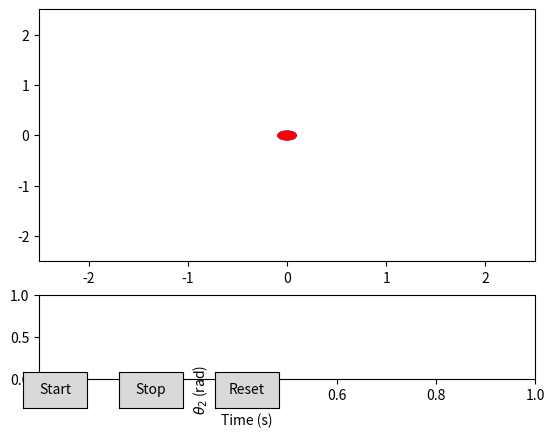

Source code (Python):
import numpy as np
import matplotlib.pyplot as plt
from matplotlib.animation import FuncAnimation
from matplotlib.widgets import Button


# Define the robot parameters
L1 = 1
L2 = 1

# Create the figure and axes
# fig, ax = plt.subplots()
# fig = plt.figure()
# ax = fig.add_subplot(111, projection='3d')
fig, ax = plt.subplots(nrows=2, ncols=1, gridspec_kw={'height_ratios': [3, 1]})
ax[0].set_xlim(-2.5, 2.5)
ax[0].set_ylim(-2.5, 2.5)


# Define the links of the robot arm
link1, = ax[0].plot([], [], lw=2)
link2, = ax[0].plot([], [], lw=2)


# Define the robot base and end effector
base = plt.Circle((0, 0), 0.1, fc='b')
ee = plt.Circle((0, 0), 0.1, fc='r')
ax[0].add_artist(base)
ax[0].add_artist(ee)

# Define the initial configuration of the robot arm
theta1 = np.pi / 4
theta2 = np.pi / 4

timer_text = ax[0].text(0.05, 0.95, '', transform=ax[0].transAxes)

# Define the forward kinematics function
def forward_kinematics(theta1, theta2):
    x = L1 * np.cos(theta1) + L2 * np.cos(theta1 + theta2)
    y = L1 * np.sin(theta1) + L2 * np.sin(theta1 + theta2)
    return x, y

theta1_values = []
theta2_values = []
time_values = []
fps = 20
total_frames = 2000000
# Define the update function for the animation
def update(frame):
    global theta1, theta2
    # Update the joint angles based on the frame number
    theta1 = np.sin(frame / 50 * 2 * np.pi) * np.pi / 4 + np.pi / 4
    theta2 = np.sin(frame / 50 * 2 * np.pi) * np.pi / 4

    # Compute the forward kinematics
    x, y = forward_kinematics(theta1, theta2)

    # Update the links and end effector positions
    link1.set_data([0, L1 * np.cos(theta1)], [0, L1 * np.sin(theta1)])
    link2.set_data([L1 * np.cos(theta1), x], [L1 * np.sin(theta1), y])

    ee.center = (x, y)
    elapsed_time = frame / fps  # Calculate the elapsed time
    timer_text.set_text(f'Time: {elapsed_time:.1f}s')

    #calculate time, theta1 and theta2 values
    current_time = frame / fps
    theta1_values.append(theta1)
    theta2_values.append(theta2)
    time_values.append(current_time)
    theta1dot = np.diff(theta1_values) / np.diff(time_values)

    # ax[1].clear()
    # ax[1].plot(time_values, theta1_values)
    # ax[1].set_xlabel('Time (s)')
    # ax[1].set_ylabel(r'$\theta_{1}$ (rad)')

    # ax[2].clear()
    # ax[2].plot(time_values, theta2_values)
    # ax[2].set_xlabel('Time (s)')
    # ax[2].set_ylabel(r'$\theta_{2}$ (rad)')

    ax[1].clear()
    ax[1].plot(time_values[:-1], theta1dot)
    ax[1].set_xlabel('Time (s)')
    ax[1].set_ylabel(''r'$\omega_{1}$ (rad/s)')

    # ax[1].clear()
    # ax[1].plot(theta1_values[:-1], theta1dot)
    # ax[1].set_xlabel(r'$\theta_{1}$ (rad)')
    # ax[1].set_ylabel(''r'$\omega_{1}$ (rad/s)')


    return link1, link2, base, ee, timer_text


# Create the animation object
ani = FuncAnimation(fig, update, frames=total_frames, interval=50, blit=False)
# ani.event_source.start()
# plt.show()

# Define the buttons and their callbacks
def start_animation(event):
    ani.event_source.start()
    plt.show()


def stop_animation(event):
    ani.event_source.stop()
    plt.show()


def reset_animation(event):
    global theta1, theta2
    ani.event_source.stop()
    link1.set_data([], [])
    link2.set_data([], [])
    ee.center = (0, 0)
    theta1 = np.pi / 4
    theta2 = np.pi / 4
    ani.event_source.start()


start_ax = plt.axes([0.1, 0.05, 0.1, 0.075])
start_button = Button(start_ax, 'Start')
start_button.on_clicked(start_animation)

stop_ax = plt.axes([0.25, 0.05, 0.1, 0.075])
stop_button = Button(stop_ax, 'Stop')
stop_button.on_clicked(stop_animation)

reset_ax = plt.axes([0.4, 0.05, 0.1, 0.075])
reset_button = Button(reset_ax, 'Reset')
reset_button.on_clicked(reset_animation)

plt.show()

plt.plot(time_values, theta2_values)
plt.xlabel('Time (s)')
plt.ylabel(''r'$\theta_{2}$ (rad)')
plt.show()

# Calculate theta1dot and plot it against time
# theta1dot = np.diff(theta1_values)/np.diff(time_values)
# plt.plot(time_values[:-1], theta1dot)
# plt.xlabel('Time')
# plt.ylabel(''r'$\omega_{1}$ (rad)')
#
# plt.show()
